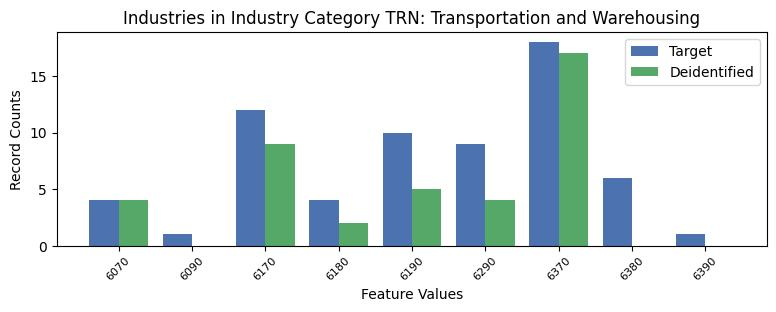

Data behind this chart, as committed beside it:
, INDP, count_target, count_deidentified
6, 6070, 4, 4.0
7, 6090, 1, 0.0
1, 6170, 12, 9.0
4, 6180, 4, 2.0
0, 6190, 10, 5.0
3, 6290, 9, 4.0
2, 6370, 18, 17.0
5, 6380, 6, 0.0
8, 6390, 1, 0.0
